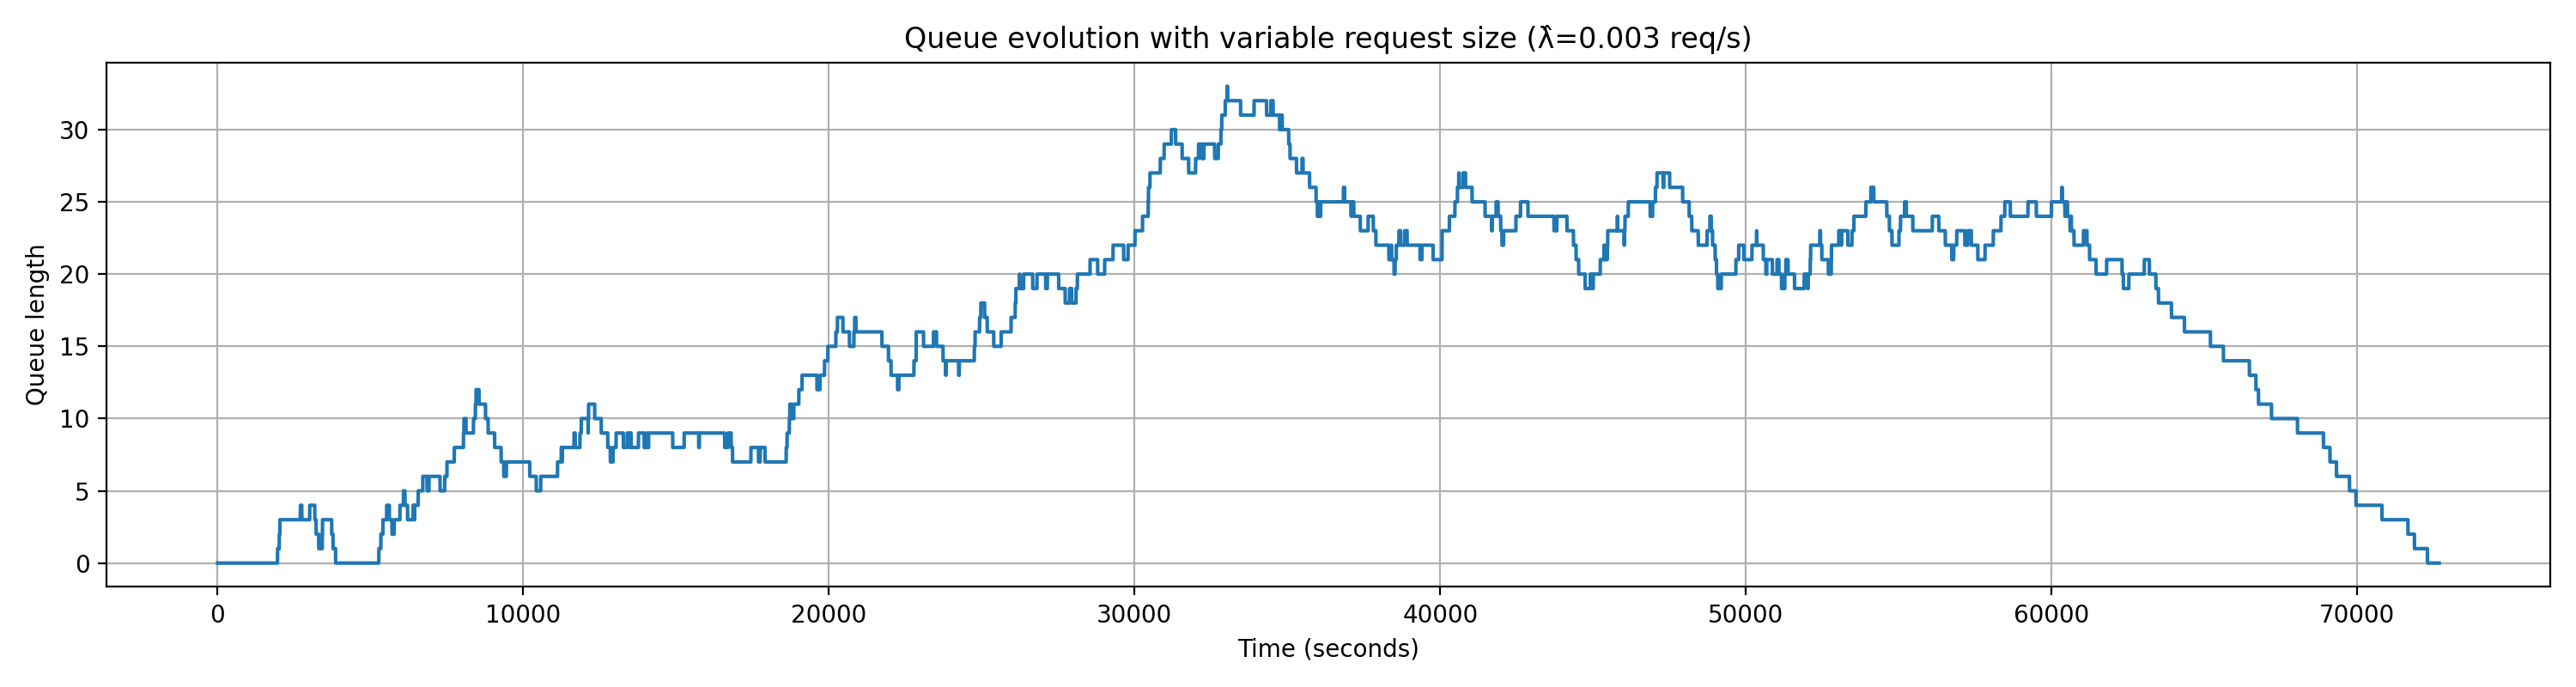

Data behind this chart, as committed beside it:
request_id, arrival_time_s, num_images, start_service_time_s, end_service_time_s, service_time_s, wait_time_s
1, 156.4, 500, 156.4, 581.4, 425, 0.0
2, 1160, 100, 1160, 1245, 85, 0.0
3, 1599, 100, 1599, 1684, 85, 0.0
4, 1903, 1000, 1903, 2753, 850, 0.0
5, 1960, 500, 2753, 3178, 425, 793.4
6, 2016, 50, 3178, 3220, 42.5, 1162
7, 2036, 100, 3220, 3305, 85, 1184
8, 2706, 500, 3305, 3730, 425, 599
9, 3013, 50, 3730, 3773, 42.5, 717.7
10, 3423, 100, 3773, 3858, 85, 349.7
11, 3430, 250, 3858, 4070, 212.5, 427.8
12, 4598, 500, 4598, 5023, 425, 0.0
13, 5193, 500, 5193, 5618, 425, 0.0
14, 5273, 100, 5618, 5703, 85, 345.4
15, 5340, 500, 5703, 6128, 425, 363.5
16, 5407, 100, 6128, 6213, 85, 721
17, 5528, 250, 6213, 6426, 212.5, 685.1
18, 5776, 500, 6426, 6851, 425, 649.6
19, 5965, 500, 6851, 7276, 425, 886.1
20, 6080, 1000, 7276, 8126, 850, 1196
21, 6395, 500, 8126, 8551, 425, 1731
22, 6445, 250, 8551, 8763, 212.5, 2106
23, 6560, 100, 8763, 8848, 85, 2203
24, 6712, 250, 8848, 9061, 212.5, 2136
25, 6915, 250, 9061, 9273, 212.5, 2145
26, 7428, 100, 9273, 9358, 85, 1845
27, 7502, 1000, 9358, 10208, 850, 1856
28, 7743, 250, 10208, 10421, 212.5, 2465
29, 8042, 1000, 10421, 11271, 850, 2379
30, 8058, 500, 11271, 11696, 425, 3213
31, 8370, 500, 11696, 12121, 425, 3326
32, 8432, 250, 12121, 12333, 212.5, 3689
33, 8455, 250, 12333, 12546, 212.5, 3879
34, 9446, 250, 12546, 12758, 212.5, 3100
35, 10569, 100, 12758, 12843, 85, 2189
36, 11120, 500, 12843, 13268, 425, 1723
37, 11241, 250, 13268, 13481, 212.5, 2027
38, 11275, 50, 13481, 13523, 42.5, 2205
39, 11660, 500, 13523, 13948, 425, 1864
40, 11853, 100, 13948, 14033, 85, 2095
41, 11896, 1000, 14033, 14883, 850, 2137
42, 12124, 1000, 14883, 15733, 850, 2759
43, 12136, 1000, 15733, 16583, 850, 3597
44, 12936, 250, 16583, 16796, 212.5, 3647
45, 13036, 50, 16796, 16838, 42.5, 3760
46, 13398, 1000, 16838, 17688, 850, 3440
47, 13523, 250, 17688, 17901, 212.5, 4166
48, 13767, 1000, 17901, 18751, 850, 4133
49, 14031, 1000, 18751, 19601, 850, 4720
50, 14099, 1000, 19601, 20451, 850, 5502
51, 15263, 250, 20451, 20663, 212.5, 5187
52, 15761, 250, 20663, 20876, 212.5, 4902
53, 16696, 1000, 20876, 21726, 850, 4180
54, 17447, 250, 21726, 21938, 212.5, 4279
55, 17750, 100, 21938, 22023, 85, 4188
56, 18600, 250, 22023, 22236, 212.5, 3423
57, 18631, 1000, 22236, 23086, 850, 3605
58, 18704, 500, 23086, 23511, 425, 4382
59, 18719, 250, 23511, 23723, 212.5, 4792
60, 18850, 100, 23723, 23808, 85, 4873
... 140 more rows
